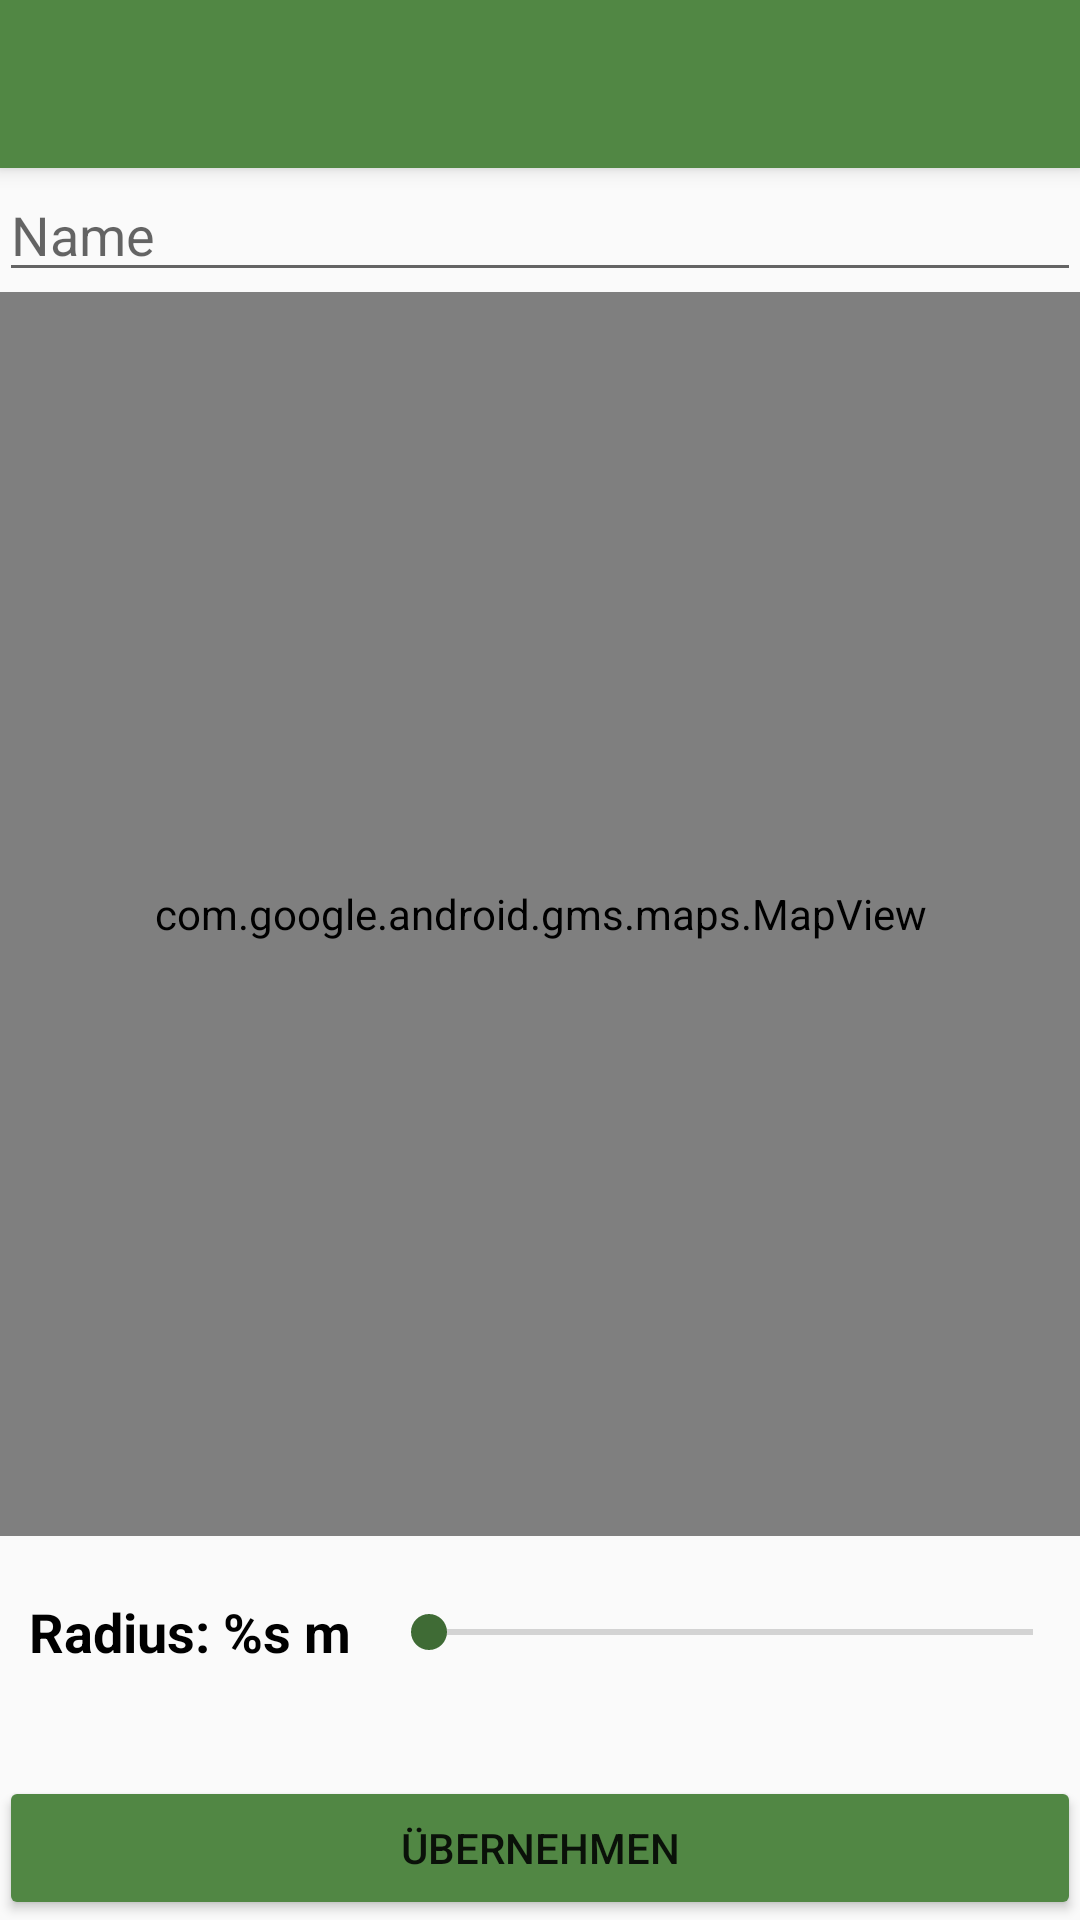

Write the Android layout XML for this screen, with the resource values it uses.
<!-- AndroidManifest.xml: application theme AppTheme -->
<!-- res/layout/activity_pick_location.xml -->
<?xml version="1.0" encoding="utf-8"?>
<android.support.v4.widget.DrawerLayout
    xmlns:android="http://schemas.android.com/apk/res/android"
    xmlns:app="http://schemas.android.com/apk/res-auto"
    xmlns:tools="http://schemas.android.com/tools"
    android:id="@+id/drawer"
    android:layout_width="match_parent"
    android:layout_height="match_parent">

    <android.support.design.widget.CoordinatorLayout
        android:layout_width="match_parent"
        android:layout_height="match_parent"
        android:fitsSystemWindows="false"
        tools:context="de.iweinzierl.easyprofiles.LocationListActivity_">

        <android.support.design.widget.AppBarLayout
            android:layout_width="match_parent"
            android:layout_height="wrap_content"
            android:theme="@style/AppTheme.AppBarOverlay">

            <android.support.v7.widget.Toolbar
                android:id="@+id/toolbar_top"
                android:layout_width="match_parent"
                android:layout_height="?attr/actionBarSize"
                android:background="?attr/colorPrimary"
                app:popupTheme="@style/AppTheme.PopupOverlay" />

        </android.support.design.widget.AppBarLayout>

        <include layout="@layout/content_pick_location" />

    </android.support.design.widget.CoordinatorLayout>

    <ListView
        android:id="@+id/navigation_drawer"
        style="@style/AppTheme.Navigation"
        android:layout_width="240dp"
        android:layout_height="match_parent"
        android:layout_gravity="start"
        android:choiceMode="singleChoice"
        android:divider="@android:color/transparent"
        android:dividerHeight="0dp" />

</android.support.v4.widget.DrawerLayout>
<!-- res/layout/content_pick_location.xml (included above) -->
<?xml version="1.0" encoding="utf-8"?>
<RelativeLayout xmlns:android="http://schemas.android.com/apk/res/android"
    xmlns:app="http://schemas.android.com/apk/res-auto"
    xmlns:tools="http://schemas.android.com/tools"
    android:layout_width="match_parent"
    android:layout_height="match_parent"
    android:paddingBottom="@dimen/activity_vertical_margin"
    android:paddingLeft="@dimen/activity_horizontal_margin"
    android:paddingRight="@dimen/activity_horizontal_margin"
    android:paddingTop="@dimen/activity_vertical_margin"
    app:layout_behavior="@string/appbar_scrolling_view_behavior"
    tools:context="de.iweinzierl.easyprofiles.PickLocationActivity"
    tools:showIn="@layout/activity_pick_location">

    <EditText
        android:id="@+id/name"
        android:layout_width="match_parent"
        android:layout_height="wrap_content"
        android:hint="@string/activity_pick_location_hint_name" />

    <com.google.android.gms.maps.MapView
        android:id="@+id/map"
        android:layout_width="256dp"
        android:layout_height="256dp"
        android:layout_above="@+id/radius_wrapper"
        android:layout_alignEnd="@+id/radius_wrapper"
        android:layout_alignParentStart="true"
        android:layout_below="@id/name" />

    <LinearLayout
        android:id="@+id/radius_wrapper"
        android:layout_width="match_parent"
        android:layout_height="64dp"
        android:layout_alignParentBottom="true"
        android:layout_marginBottom="64dp"
        android:gravity="center_vertical"
        android:orientation="horizontal">

        <TextView
            android:id="@+id/radius_value"
            style="@style/AppTheme.SettingsView.Label"
            android:layout_width="wrap_content"
            android:layout_height="wrap_content"
            android:text="@string/activity_pick_location_label_radius" />

        <SeekBar
            android:id="@+id/radius"
            android:layout_width="match_parent"
            android:layout_height="wrap_content"
            android:max="250" />

    </LinearLayout>

    <Button
        android:id="@+id/finish"
        android:text="@string/activity_pick_location_label_finish"
        android:layout_alignParentBottom="true"
        android:layout_width="match_parent"
        android:layout_height="wrap_content" />
</RelativeLayout>
<!-- resources referenced by this layout -->
<resources>
  <string name="activity_pick_location_hint_name">Name</string>
  <string name="activity_pick_location_label_finish">Übernehmen</string>
  <string name="activity_pick_location_label_radius">Radius: %s m</string>
  <style name="AppTheme.AppBarOverlay" parent="ThemeOverlay.AppCompat.Dark.ActionBar" />
  <style name="AppTheme.Navigation">
          <item name="android:background">@color/ColorBright</item>
      </style>
  <style name="AppTheme.PopupOverlay" parent="ThemeOverlay.AppCompat.Light" />
  <style name="AppTheme.SettingsView.Label">
          <item name="android:textSize">18sp</item>
          <item name="android:textStyle">bold</item>
          <item name="android:textColor">@color/SettingsViewLabel</item>
      </style>
  <style name="AppTheme" parent="Theme.AppCompat.Light.NoActionBar">
          
          <item name="colorPrimary">@color/ColorPrimary</item>
          <item name="colorPrimaryDark">@color/ColorPrimaryDark</item>
          <item name="colorButtonNormal">@color/ColorPrimary</item>
          <item name="colorAccent">@color/ColorPrimaryDark</item>
          <item name="android:colorAccent">@color/ColorPrimaryDark</item>
      </style>
  <color name="ColorBright">#fff</color>
  <color name="SettingsViewLabel">@color/ColorSecondaryDark</color>
  <color name="ColorPrimary">#518744</color>
  <color name="ColorPrimaryDark">#3f6b35</color>
  <color name="ColorSecondaryDark">#000</color>
</resources>
